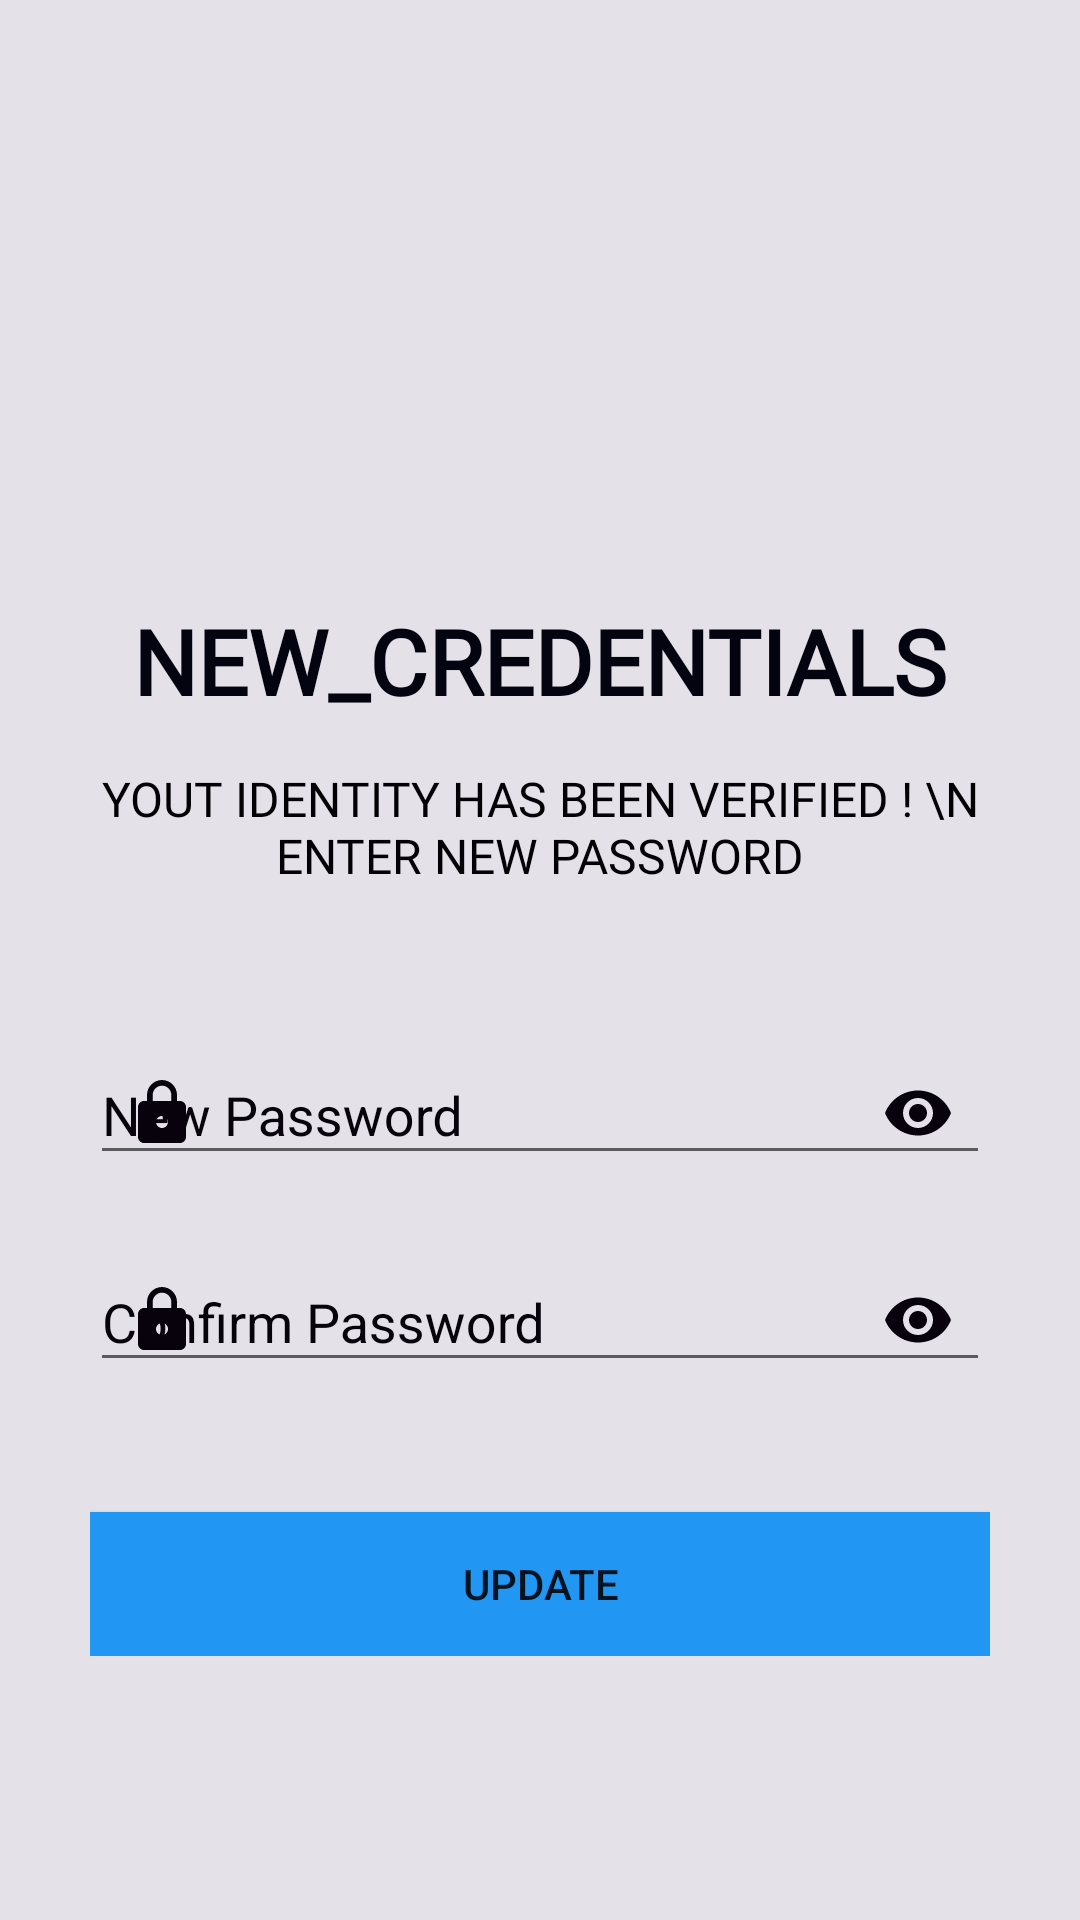

Reconstruct the res/layout file that produces this screen, plus the resources it refers to.
<!-- AndroidManifest.xml: application theme AppTheme1 -->
<!-- res/layout/activity_set_new_password.xml -->
<?xml version="1.0" encoding="utf-8"?>
<ScrollView xmlns:android="http://schemas.android.com/apk/res/android"
    xmlns:app="http://schemas.android.com/apk/res-auto"
    xmlns:tools="http://schemas.android.com/tools"
    android:layout_width="match_parent"
    android:layout_height="match_parent"
    android:background="#E4E2E8"
    android:padding="30dp"
    tools:context=".SetNewPassword">

    <LinearLayout
        android:layout_width="match_parent"
        android:layout_height="wrap_content"
        android:orientation="vertical">


        <ImageView
            android:layout_width="wrap_content"
            android:layout_height="wrap_content"
            android:onClick="goToHomeFromSetNewPassword"
            android:padding="5dp"
            android:src="@drawable/ic_baseline_arrow_back_24"
            />

        <ImageView
            android:id="@+id/set_new_password_icon"
            android:layout_width="80dp"
            android:layout_height="80dp"
            android:layout_gravity="center"
            android:layout_marginTop="50dp"
            android:src="@drawable/update_new_password_icon" />

        <TextView
            android:id="@+id/set_new_password_title"
            android:layout_width="wrap_content"
            android:layout_height="wrap_content"
            android:layout_gravity="center"
            android:layout_marginTop="30dp"
            android:fontFamily="@font/muli_black"
            android:gravity="center"
            android:text="new_credentials"
            android:textAlignment="center"
            android:textAllCaps="true"
            android:textColor="#040410"
            android:textSize="30sp"
            android:textStyle="bold" />


        <TextView
            android:id="@+id/set_new_password_description"
            android:layout_width="wrap_content"
            android:layout_height="wrap_content"
            android:layout_gravity="center"
            android:layout_marginTop="15dp"
            android:fontFamily="@font/muli_extralight"
            android:gravity="center"
            android:text="yout identity has been verified ! \n Enter New Password"
            android:textAlignment="center"
            android:textAllCaps="true"
            android:textColor="#020104"
            android:textSize="16sp" />

        <RelativeLayout
            android:layout_width="match_parent"
            android:layout_height="wrap_content">

            <com.google.android.material.textfield.TextInputLayout
                android:id="@+id/new_password"
                android:layout_width="match_parent"
                android:layout_height="wrap_content"
                android:layout_marginTop="40dp"
                android:hint="New Password"
                android:textColorHint="#07020C"
                app:endIconMode="password_toggle"
                app:endIconTint="#07020C"
                app:startIconDrawable="@drawable/ic_baseline_lock_24"
                app:startIconTint="#07020C">


            <com.google.android.material.textfield.TextInputEditText
                android:layout_width="match_parent"
                android:layout_height="wrap_content"
                android:inputType="textPassword" />


            </com.google.android.material.textfield.TextInputLayout>


            <com.google.android.material.textfield.TextInputLayout
                android:id="@+id/confirm_password"
                android:layout_width="match_parent"
                android:layout_height="wrap_content"
                android:layout_below="@id/new_password"
                android:layout_marginTop="10dp"
                android:hint="Confirm Password"
                android:textColorHint="#07020C"

                app:endIconMode="password_toggle"
                app:endIconTint="#07020C"
                app:startIconDrawable="@drawable/ic_baseline_lock_24"
                app:startIconTint="#07020C">


            <com.google.android.material.textfield.TextInputEditText
                android:layout_width="match_parent"
                android:layout_height="wrap_content"
                android:inputType="textPassword" />


            </com.google.android.material.textfield.TextInputLayout>
        </RelativeLayout>

        <Button
            android:id="@+id/setupass"
            android:layout_width="match_parent"
            android:layout_height="wrap_content"
            android:layout_below="@id/confirm_password"
            android:layout_marginTop="40dp"
            android:background="@color/colorPrimary"
            android:text="Update" />

    </LinearLayout>
</ScrollView>
<!-- resources referenced by this layout -->
<resources>
  <color name="colorPrimary">#2196F3</color>
  <!-- drawable ic_baseline_lock_24 (drawable) -->
  <vector android:height="24dp" android:tint="#FCFCFC"
      android:viewportHeight="24" android:viewportWidth="24"
      android:width="24dp" xmlns:android="http://schemas.android.com/apk/res/android">
      <path android:fillColor="@android:color/white" android:pathData="M18,8h-1L17,6c0,-2.76 -2.24,-5 -5,-5S7,3.24 7,6v2L6,8c-1.1,0 -2,0.9 -2,2v10c0,1.1 0.9,2 2,2h12c1.1,0 2,-0.9 2,-2L20,10c0,-1.1 -0.9,-2 -2,-2zM12,17c-1.1,0 -2,-0.9 -2,-2s0.9,-2 2,-2 2,0.9 2,2 -0.9,2 -2,2zM15.1,8L8.9,8L8.9,6c0,-1.71 1.39,-3.1 3.1,-3.1 1.71,0 3.1,1.39 3.1,3.1v2z"/>
  </vector>
  <style parent="Theme.AppCompat.Light.NoActionBar" name="AppTheme1">
  
  
  
      <item name="colorPrimary">@color/colorPrimary</item>
  
      <item name="colorPrimaryDark">#1E88E5</item>
  
      <item name="colorAccent">@color/colorAccent</item>
  
  </style>
  
  
      -
  <color name="colorAccent">#1E88E5</color>
</resources>
